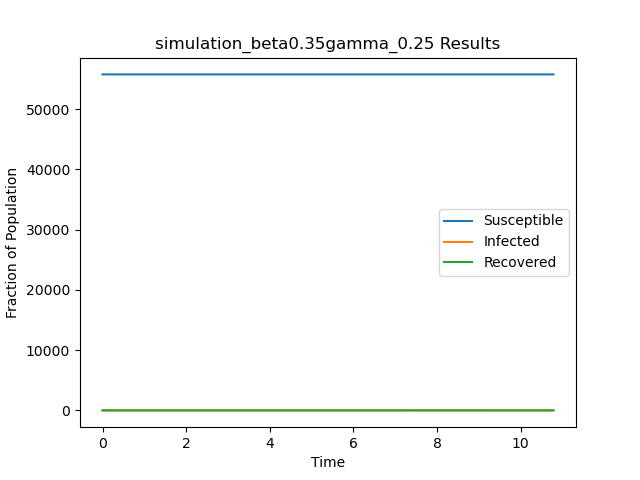

The file beside this chart, header and first rows:
t, S, I, R
0.0, 55748, 1, 0
0.2649, 55747, 2, 0
5.956, 55746, 3, 0
6.81, 55746, 2, 1
7.627, 55746, 1, 2
10.78, 55746, 0, 3
